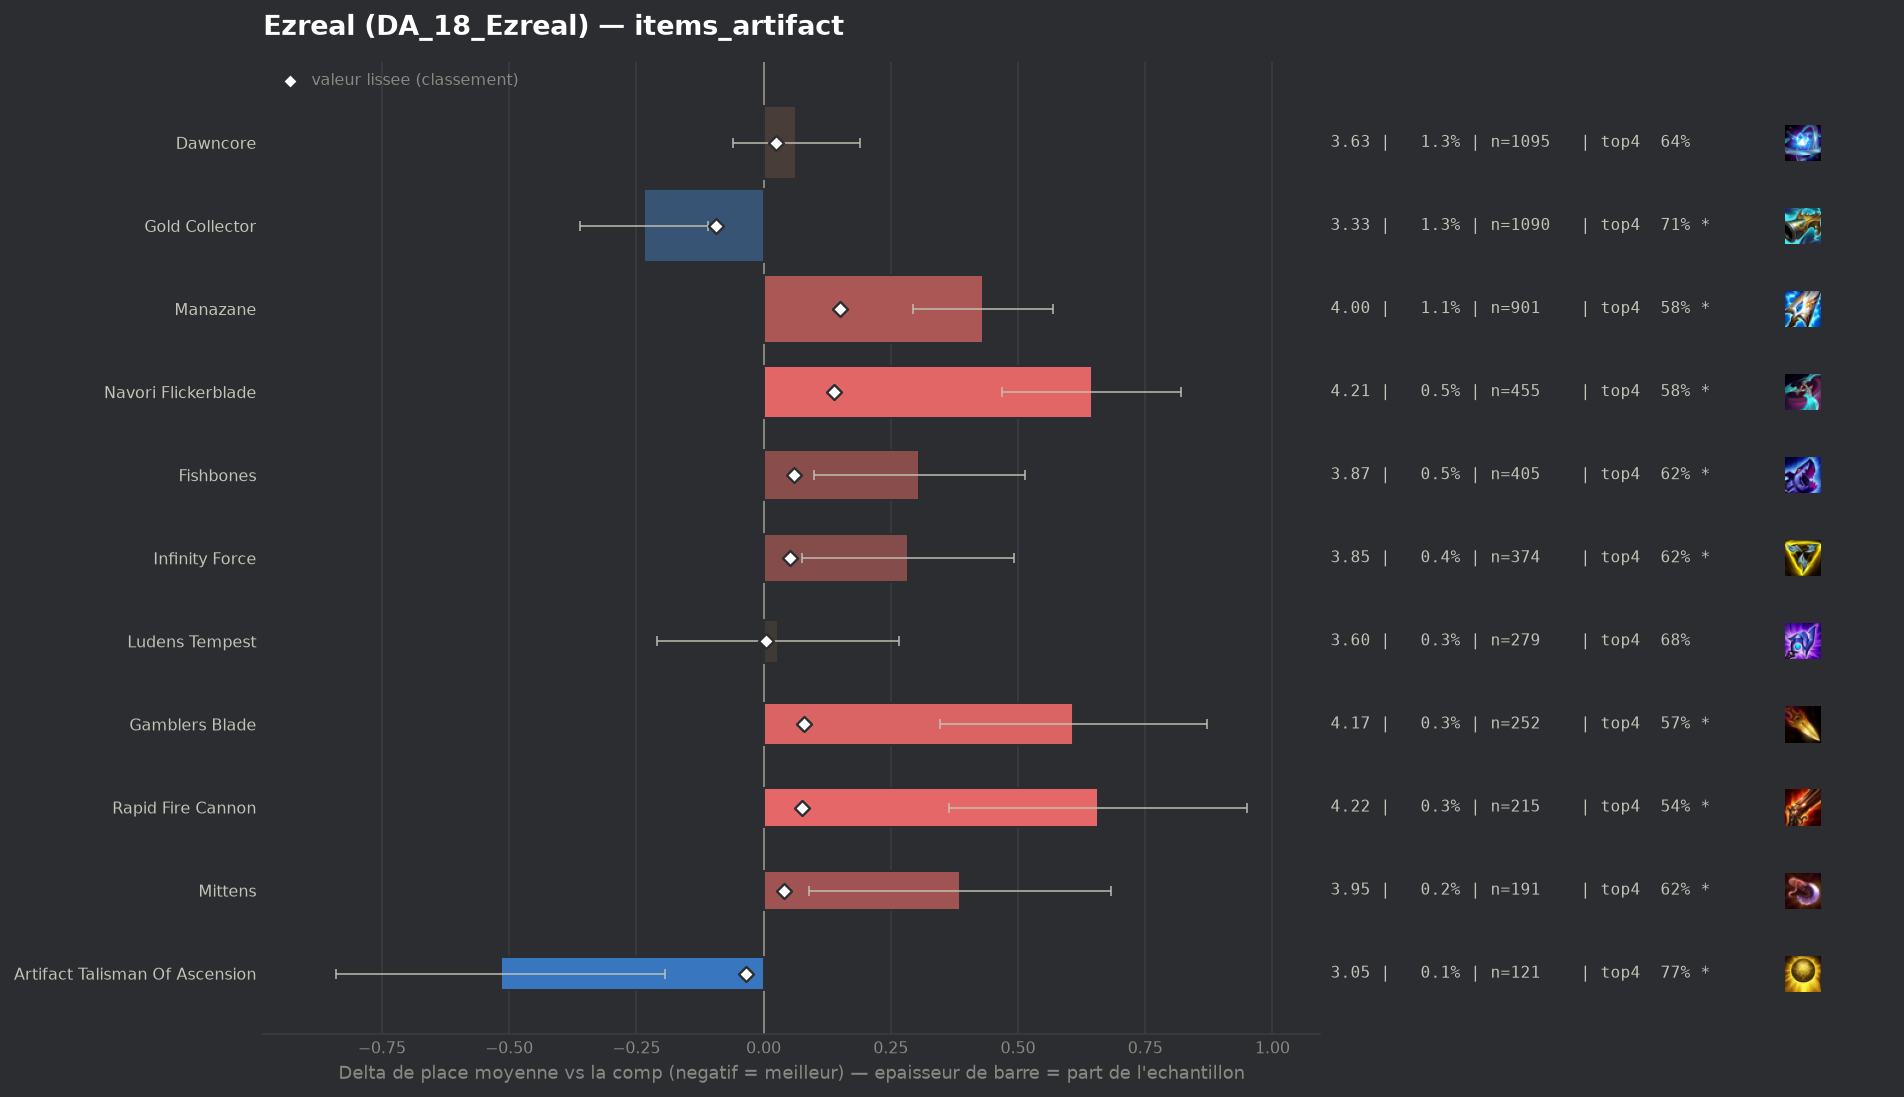

Values plotted in this chart, from the file beside it:
group, label, n, share, avg_place, shrunk_avg, score, d_avg, d_avg_pess, impact, d_top4, win, top2, top4, sd, z, p, significant
populaire, Gold Collector, 1090, 0.01302, 3.331, 3.473, -0.093, -0.235, -0.109, 0.0012, 0.0398, 0.267, 0.4404, 0.7119, 2.103, -3.66, 0.00025, True
pepite, Artifact Talisman Of Ascension, 121, 0.001445, 3.05, 3.531, -0.035, -0.516, -0.193, 0.0001, 0.0964, 0.2397, 0.4876, 0.7686, 1.813, -3.13, 0.00174, True
, Silvermere Dawn, 99, 0.001183, 3.576, 3.567, 0.001, 0.01, 0.0, -0.0, 0.0248, 0.1818, 0.3737, 0.697, 2.026, 0.05, 0.962, False
populaire, Ludens Tempest, 279, 0.003333, 3.595, 3.57, 0.004, 0.029, 0.0, -0.0, 0.0053, 0.1935, 0.3656, 0.6774, 2.022, 0.24, 0.8115, False
, Titanic Hydra, 72, 0.0008601, 3.792, 3.575, 0.009, 0.226, 0.0, -0.0, -0.0194, 0.1667, 0.3333, 0.6528, 2.121, 0.9, 0.3669, False
, Lich Bane, 133, 0.001589, 3.744, 3.579, 0.013, 0.178, 0.0, -0.0, 0.0121, 0.1278, 0.2857, 0.6842, 1.87, 1.1, 0.2721, False
, Wits End, 50, 0.0005973, 4.1, 3.582, 0.015, 0.534, 0.0, -0.0, -0.0521, 0.12, 0.3, 0.62, 2.156, 1.75, 0.08005, False
populaire, Dawncore, 1095, 0.01308, 3.63, 3.591, 0.025, 0.064, 0.0, -0.0003, -0.0311, 0.2009, 0.3781, 0.6411, 2.094, 1.01, 0.3144, False
, Statikk Shiv, 95, 0.001135, 4.137, 3.597, 0.031, 0.571, 0.168, -0.0, -0.0721, 0.1263, 0.2105, 0.6, 2.003, 2.78, 0.00551, True
populaire, Mittens, 191, 0.002282, 3.953, 3.606, 0.04, 0.387, 0.09, -0.0001, -0.0543, 0.1257, 0.3194, 0.6178, 2.088, 2.56, 0.01054, True
populaire, Infinity Force, 374, 0.004468, 3.85, 3.618, 0.052, 0.284, 0.076, -0.0002, -0.0545, 0.1471, 0.3182, 0.6176, 2.051, 2.67, 0.00751, True
populaire, Fishbones, 405, 0.004838, 3.872, 3.626, 0.06, 0.306, 0.099, -0.0003, -0.0499, 0.163, 0.3235, 0.6222, 2.121, 2.89, 0.00382, True
populaire, Rapid Fire Cannon, 215, 0.002568, 4.223, 3.641, 0.075, 0.657, 0.364, -0.0002, -0.128, 0.1256, 0.2744, 0.5442, 2.19, 4.39, 1e-05, True
populaire, Gamblers Blade, 252, 0.00301, 4.175, 3.646, 0.08, 0.609, 0.346, -0.0002, -0.1047, 0.131, 0.2619, 0.5675, 2.122, 4.55, 1e-05, True
populaire, Navori Flickerblade, 455, 0.005435, 4.211, 3.704, 0.138, 0.645, 0.469, -0.0007, -0.0941, 0.0813, 0.2198, 0.578, 1.911, 7.18, 0.0, True
populaire, Manazane, 901, 0.01076, 3.998, 3.717, 0.151, 0.432, 0.294, -0.0016, -0.0906, 0.1454, 0.2886, 0.5816, 2.091, 6.16, 0.0, True
